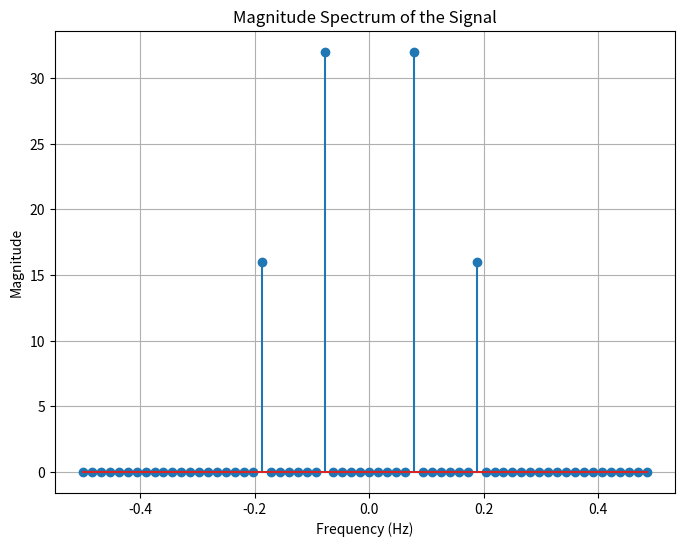

Python code for this plot:
import numpy as np
import matplotlib.pyplot as plt

signal_length = 64   # Number of data points in the signal
sample_indices = np.arange(signal_length)   # Create an array of sample indices
signal = np.cos(2 * np.pi * 5 * sample_indices / signal_length) + \
                0.5 * np.cos(2 * np.pi * 12 * sample_indices / signal_length)   # Generating the signal

signal_fft = np.fft.fft(signal)     # Compute the FFT of the signal
fft_magnitude = np.abs(signal_fft)  # Get the magnitude of the FFT
fft_frequencies = np.fft.fftfreq(signal_length)/signal_length     # Compute the corresponding frequencies for the FFT components

# Print the FFT results with corresponding frequencies and magnitudes
print(f"FFT of the signal (signal_fft):\n{signal_fft}\n\nFrequencies and Magnitudes:")
for i, magnitude in enumerate(fft_magnitude[:signal_length]):
    print(f"Frequency: {fft_frequencies[i] * signal_length:.2f} Hz, Magnitude: {magnitude:.2f}")

# Plotting the magnitude spectrum of the signal
plt.figure(figsize=(8, 6))  
plt.stem(fft_frequencies[:signal_length] * signal_length, fft_magnitude[:signal_length])
plt.title('Magnitude Spectrum of the Signal')
plt.xlabel('Frequency (Hz)')
plt.ylabel('Magnitude')
plt.grid(True)
plt.show()
